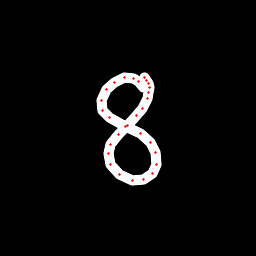

Data behind this chart, as committed beside it:
x, y, hover, eod
143.8, 87.03, 0.0, 0.0
138.8, 81.81, 0.0, 0.0
133.2, 78.4, 0.0, 0.0
124.8, 77.78, 0.0, 0.0
114.1, 82.88, 0.0, 0.0
106.3, 89.38, 0.0, 0.0
101.7, 100.6, 0.0, 0.0
102.4, 110.4, 0.0, 0.0
109.6, 117.6, 0.0, 0.0
125.5, 126.4, 0.0, 0.0
140.2, 133.3, 0.0, 0.0
150.4, 142, 0.0, 0.0
155.6, 152.8, 0.0, 0.0
156.1, 164, 0.0, 0.0
152.5, 173.8, 0.0, 0.0
143.5, 179.5, 0.0, 0.0
132.9, 180.1, 0.0, 0.0
119.4, 174.5, 0.0, 0.0
110.2, 164.6, 0.0, 0.0
108.2, 153.5, 0.0, 0.0
110.2, 144.2, 0.0, 0.0
118.4, 134.1, 0.0, 0.0
127.9, 125, 0.0, 0.0
136.7, 115.9, 0.0, 0.0
142.3, 108.1, 0.0, 0.0
147.3, 98.29, 0.0, 0.0
148.4, 92.2, 0.0, 0.0
149.3, 87.91, 0.0, 0.0
148.3, 83.78, 0.0, 0.0
146.4, 80.78, 0.0, 0.0
144.1, 77.87, 0.0, 1.0
